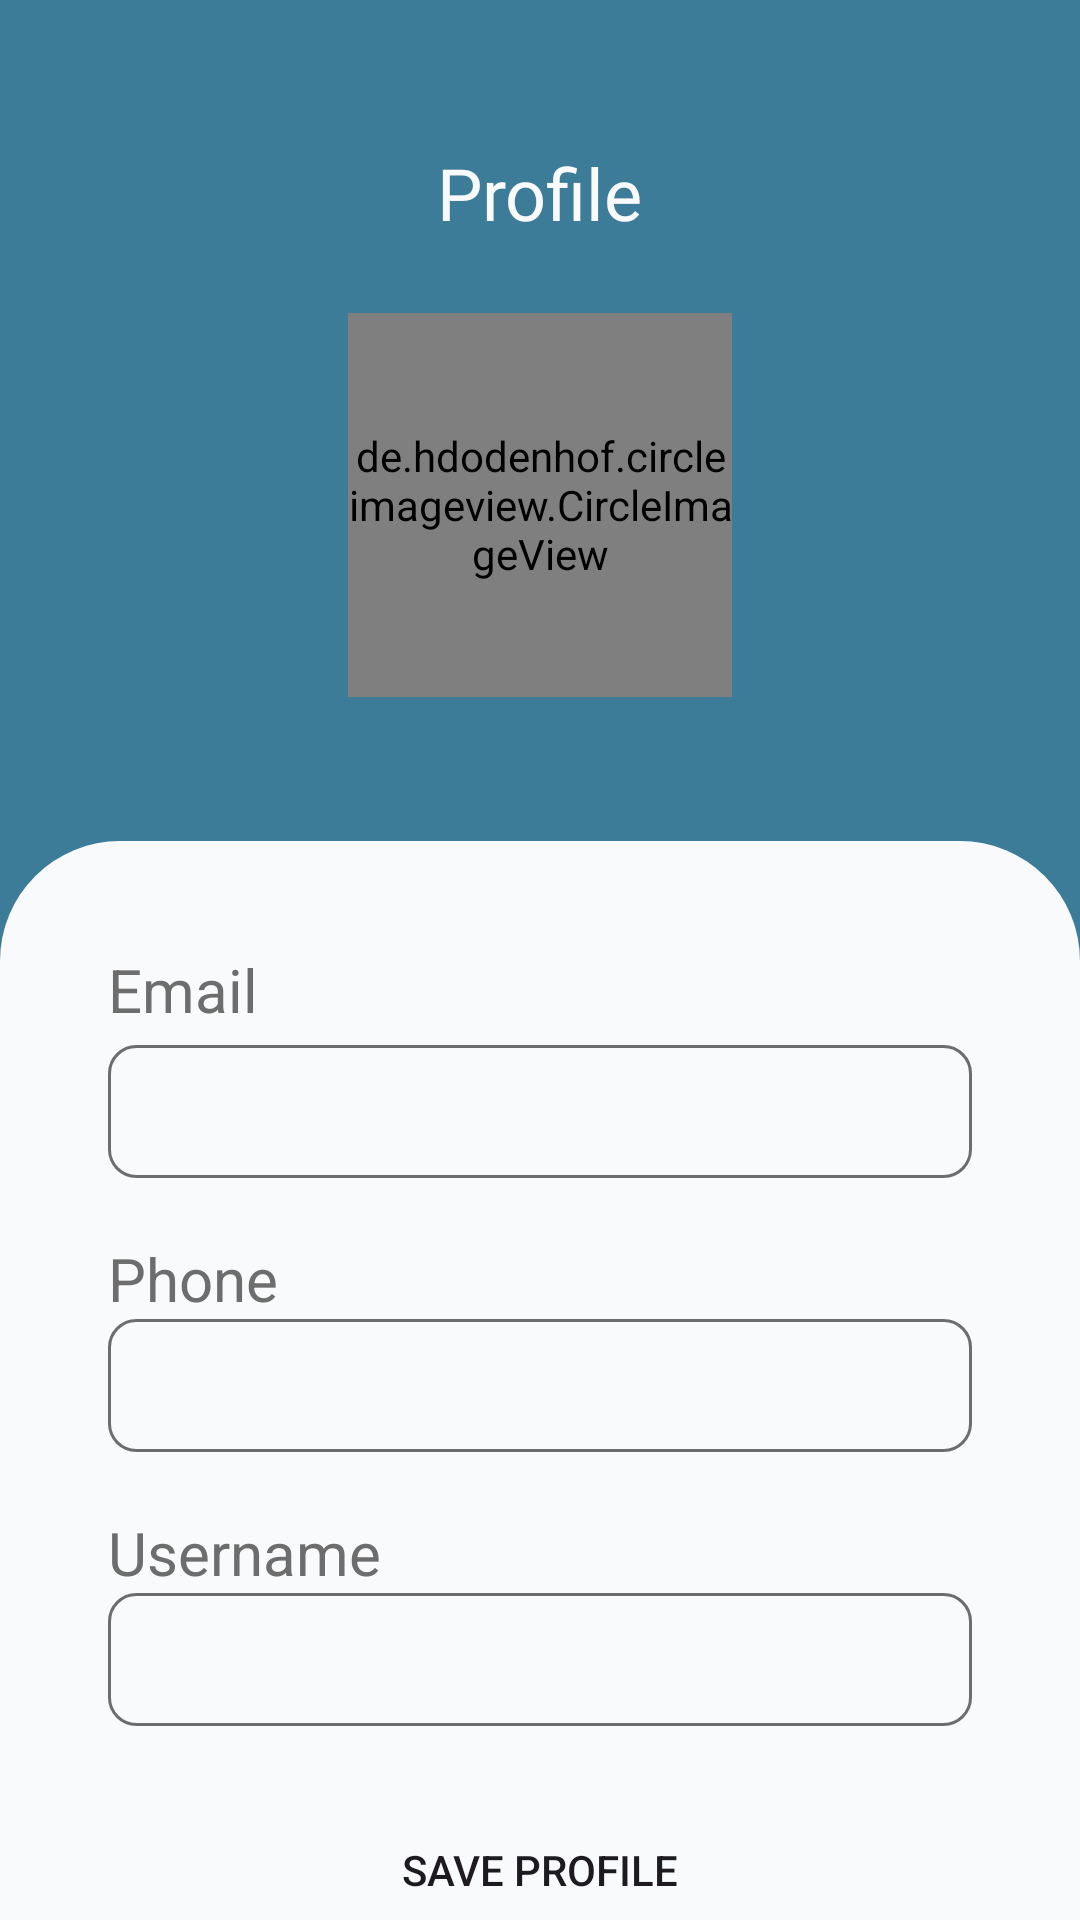

Here is an Android app screen rendered from its layout file. Give the layout XML and the strings, colors and styles it references.
<!-- AndroidManifest.xml: application theme Theme.FinalProjectPAPB -->
<!-- res/layout/fragment_profile.xml -->
<?xml version="1.0" encoding="utf-8"?>
<androidx.constraintlayout.widget.ConstraintLayout xmlns:android="http://schemas.android.com/apk/res/android"
    xmlns:app="http://schemas.android.com/apk/res-auto"
    xmlns:tools="http://schemas.android.com/tools"
    android:layout_width="match_parent"
    android:layout_height="match_parent"
    android:background="#3D7C98"
    tools:context=".ProfileFragment">

    
    <TextView
        android:id="@+id/tvFeature"
        android:layout_width="wrap_content"
        android:layout_height="wrap_content"
        android:text="Profile"
        android:textColor="@color/white"
        android:fontFamily="@font/opensans_bold"
        android:textSize="24sp"
        android:layout_marginTop="48dp"
        app:layout_constraintEnd_toEndOf="parent"
        app:layout_constraintStart_toStartOf="parent"
        app:layout_constraintTop_toTopOf="parent" />

    <de.hdodenhof.circleimageview.CircleImageView
        android:id="@+id/ivProfilePicture"
        android:layout_marginTop="24dp"
        android:layout_width="128dp"
        android:layout_height="128dp"
        app:layout_constraintEnd_toEndOf="parent"
        app:layout_constraintStart_toStartOf="parent"
        app:layout_constraintTop_toBottomOf="@+id/tvFeature"
        tools:src="@drawable/profiledummy" />

    <androidx.constraintlayout.widget.ConstraintLayout
        android:id="@+id/relativeLayout"
        android:layout_width="match_parent"
        android:layout_height="500dp"
        android:background="@drawable/cardstyle"
        android:layout_marginTop="48dp"
        android:padding="36dp"
        app:layout_constraintTop_toBottomOf="@+id/ivProfilePicture">

        <TextView
            android:id="@+id/tvProfileEmail"
            android:layout_width="wrap_content"
            android:layout_height="wrap_content"
            android:text="Email"
            android:textColor="@color/outline"
            android:textSize="20sp"
            app:layout_constraintStart_toStartOf="@+id/etProfileEmail"
            app:layout_constraintTop_toTopOf="parent" />

        <EditText
            android:id="@+id/etProfileEmail"
            android:layout_width="match_parent"
            android:layout_height="wrap_content"
            android:layout_marginTop="32dp"
            android:background="@drawable/custom_input"
            android:padding="10dp"
            app:layout_constraintTop_toTopOf="@id/tvProfileEmail" />

        <TextView
            android:id="@+id/tvProfilePhone"
            android:layout_width="wrap_content"
            android:layout_height="wrap_content"
            android:layout_marginTop="20dp"
            android:text="Phone"
            android:textColor="@color/outline"
            android:textSize="20sp"
            app:layout_constraintStart_toStartOf="@+id/etProfilePhone"
            app:layout_constraintTop_toBottomOf="@+id/etProfileEmail" />

        <EditText
            android:id="@+id/etProfilePhone"
            android:layout_width="match_parent"
            android:layout_height="wrap_content"
            android:background="@drawable/custom_input"
            android:padding="10dp"
            app:layout_constraintTop_toBottomOf="@+id/tvProfilePhone" />

        <TextView
            android:id="@+id/tvProfileUsername"
            android:layout_width="wrap_content"
            android:layout_height="wrap_content"
            android:layout_marginTop="20dp"
            android:text="Username"
            android:textColor="@color/outline"
            android:textSize="20sp"
            app:layout_constraintStart_toStartOf="@+id/etProfileUsername"
            app:layout_constraintTop_toBottomOf="@+id/etProfilePhone" />

        <EditText
            android:id="@+id/etProfileUsername"
            android:layout_width="match_parent"
            android:layout_height="wrap_content"
            android:background="@drawable/custom_input"
            android:padding="10dp"
            app:layout_constraintTop_toBottomOf="@+id/tvProfileUsername" />

        <Button
            android:id="@+id/btSave"
            android:layout_width="match_parent"
            android:layout_height="wrap_content"
            android:background="@drawable/custom_button"
            android:text="Save Profile"
            android:layout_marginTop="24dp"
            app:layout_constraintEnd_toEndOf="@+id/etProfileUsername"
            app:layout_constraintStart_toStartOf="@+id/etProfileUsername"
            app:layout_constraintTop_toBottomOf="@+id/etProfileUsername" />

        <Button
            android:id="@+id/btLogout"
            android:layout_width="match_parent"
            android:layout_height="wrap_content"
            android:background="@drawable/custom_button"
            android:layout_marginTop="16dp"
            android:text="Logout"
            app:layout_constraintEnd_toEndOf="@+id/btSave"
            app:layout_constraintStart_toStartOf="@+id/btSave"
            app:layout_constraintTop_toBottomOf="@+id/btSave" />

    </androidx.constraintlayout.widget.ConstraintLayout>

</androidx.constraintlayout.widget.ConstraintLayout>
<!-- resources referenced by this layout -->
<resources>
  <color name="outline">#6D6D6D</color>
  <color name="white">#F9FAFB</color>
  <!-- drawable cardstyle (drawable) -->
  <?xml version="1.0" encoding="utf-8"?>
  <shape android:shape="rectangle" xmlns:android="http://schemas.android.com/apk/res/android">
      <corners android:topRightRadius="40dp" android:topLeftRadius="40dp"/>
      <solid android:color="@color/white"/>
  </shape>
  <!-- drawable custom_input (drawable) -->
  <?xml version="1.0" encoding="utf-8"?>
  <shape android:shape="rectangle" xmlns:android="http://schemas.android.com/apk/res/android">
   <corners android:radius="9dp"/>
      <stroke android:width="1dp" android:color="@color/outline" />
  </shape>
  <!-- drawable profiledummy: png bitmap (drawable, 3583 bytes) -->
  <style name="Theme.FinalProjectPAPB" parent="Base.Theme.FinalProjectPAPB" />
  <style name="Base.Theme.FinalProjectPAPB" parent="Theme.Material3.DayNight.NoActionBar">
          
          <item name="android:windowBackground">@color/primary</item>
           <item name="colorPrimary">@color/primary</item>
      </style>
  <color name="primary">#3D7C98</color>
</resources>
